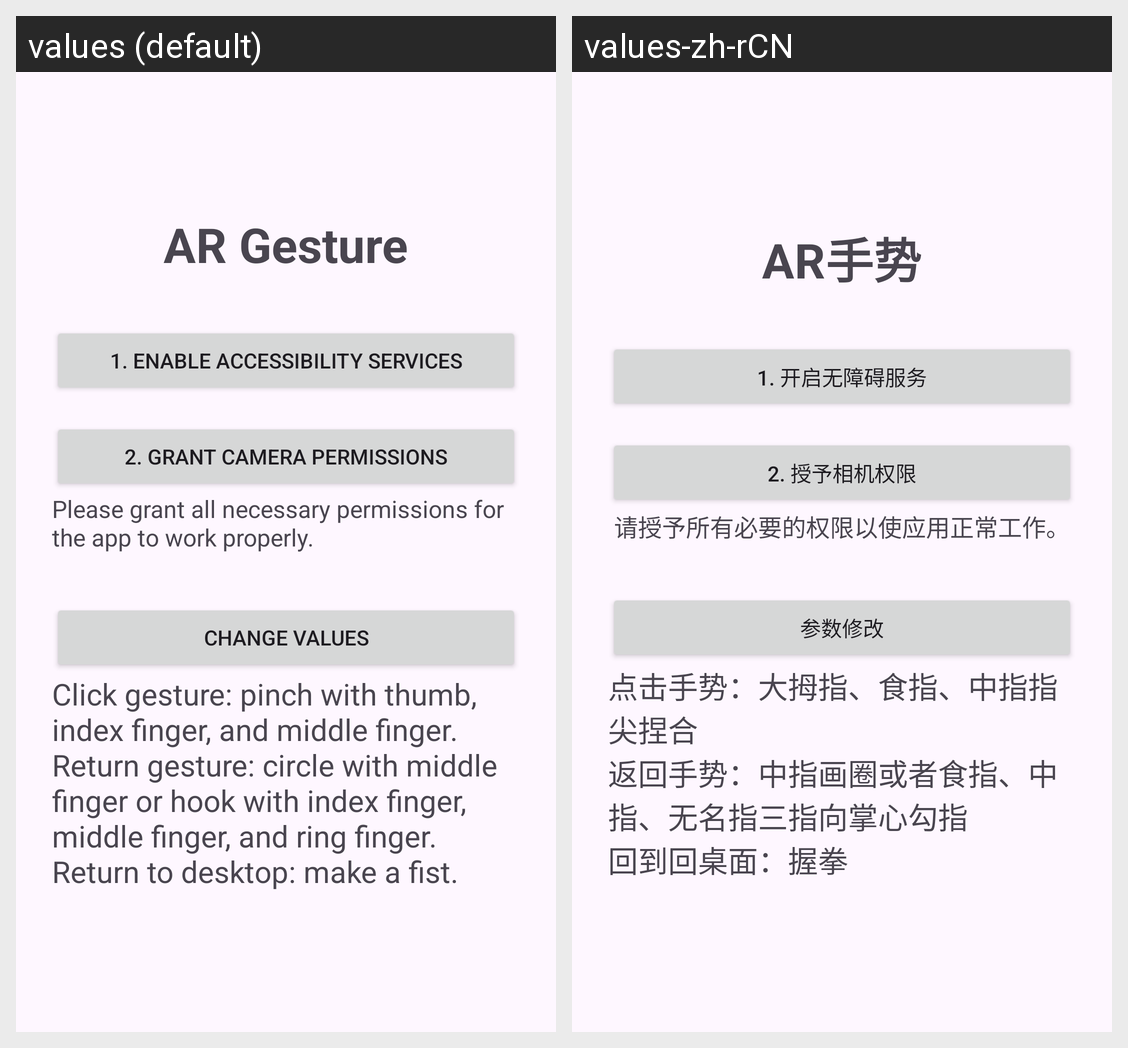

Locale-by-locale string values for the Android screen shown in this grid:
Android screen res/layout/activity_main.xml rendered under 2 locales, left to right: values (default), values-zh-rCN. Device: Nexus 5 (rendered at 1080×1920; each locale shown at half size, 540×960, under a caption strip naming it); theme Theme.ARGesture.
Strings drawn on this screen, with the default value and each locale's value (text and hints the layout hard-codes, and strings that could not be matched under every locale, appear in the picture but are not listed):

app_name
  values: AR Gesture
  values-zh-rCN: AR手势

open_accessibility_settings
  values: 1. Enable accessibility services
  values-zh-rCN: 1. 开启无障碍服务

open_camera_permission
  values: 2. Grant camera permissions
  values-zh-rCN: 2. 授予相机权限

permissions_not_granted
  values: Please grant all necessary permissions for the app to work properly.
  values-zh-rCN: 请授予所有必要的权限以使应用正常工作。

open_settings
  values: Change values
  values-zh-rCN: 参数修改

gesture_tips
  values: Click gesture: pinch with thumb, index finger, and middle finger. Return gesture: circle with middle finger or hook with index finger, middle finger, and ring finger. Return to desktop: make a fist.
  values-zh-rCN: 点击手势：大拇指、食指、中指指尖捏合
      返回手势：中指画圈或者食指、中指、无名指三指向掌心勾指
      回到回桌面：握拳
